The GitHub repository autumn-tilley/Cartoon-Classification-Exploration contains a labelled image folder "15_Scene_Cartoon" with 15 categories: bedroom, coast, forest, highway, industrial, inside city, kitchen, living room, mountain, office, open country, store, street, suburb, tall building. Examples follow, each with its label.

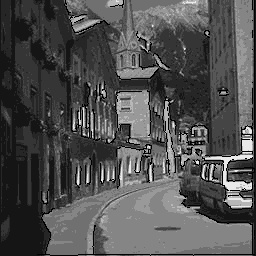
Label: street

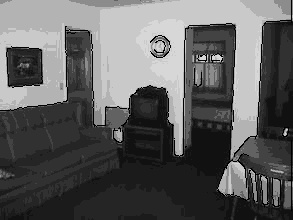
Label: living room

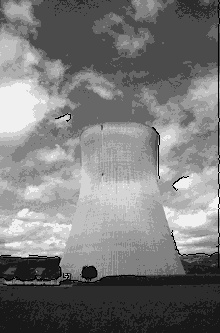
Label: industrial

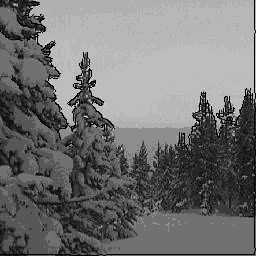
Label: forest

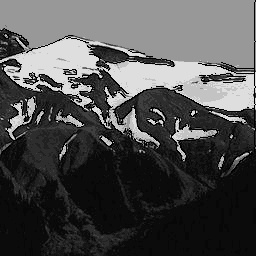
Label: mountain

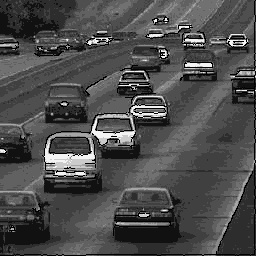
Label: highway
